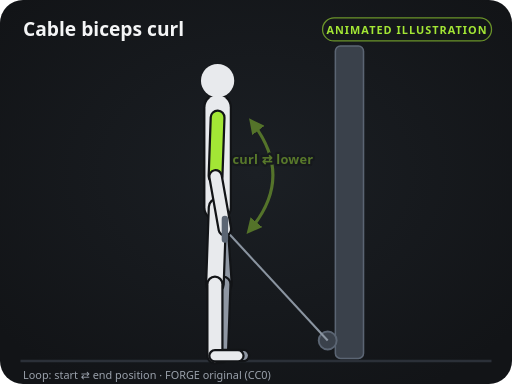
t = 0.00 s
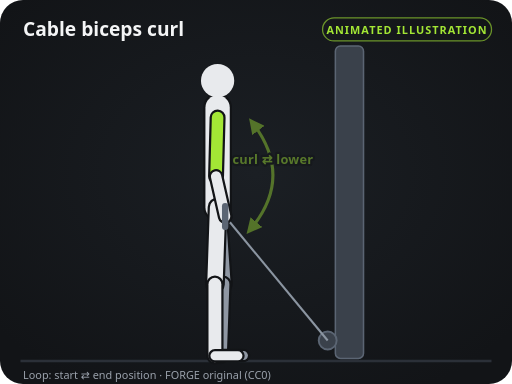
t = 0.40 s
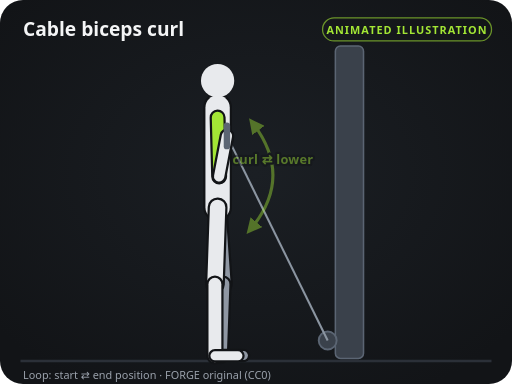
t = 1.20 s
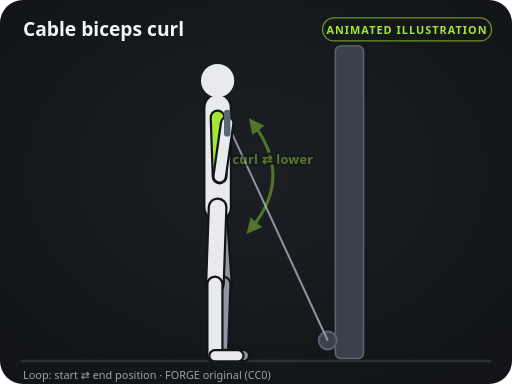
t = 1.60 s
t = 2.00 s: frame unchanged from t = 1.20 s, image omitted
t = 2.80 s: frame unchanged from t = 0.40 s, image omitted

The animated SVG that drew these frames (rendered in a browser with its animation timeline set to each time). Animation: 22 SMIL elements (animate=22); one cycle of 3.20 s, repeats indefinitely.

<svg xmlns="http://www.w3.org/2000/svg" viewBox="0 0 400 300" width="400" height="300" role="img" aria-labelledby="t d">
<title id="t">Cable biceps curl — instructional illustration</title>
<desc id="d">Original FORGE diagram (CC0). Loops between the start and end positions.</desc>
<defs>
<marker id="ah" viewBox="0 0 10 10" refX="6" refY="5" markerWidth="5" markerHeight="5" orient="auto-start-reverse"><path d="M0,0 L10,5 L0,10 z" fill="#a3e635"/></marker>
<marker id="ahs" viewBox="0 0 10 10" refX="6" refY="5" markerWidth="5" markerHeight="5" orient="auto-start-reverse"><path d="M0,0 L10,5 L0,10 z" fill="#a3e635"/></marker>
<radialGradient id="glow" cx="50%" cy="45%" r="65%"><stop offset="0" stop-color="#1b1f24"/><stop offset="1" stop-color="#121417"/></radialGradient>
</defs>
<rect width="400" height="300" rx="18" fill="url(#glow)"/>
<line x1="16" y1="282" x2="384" y2="282" stroke="#2b3038" stroke-width="2"/>
<text x="18" y="28" fill="#f4f5f6" font-size="15" font-weight="700" font-family="system-ui, -apple-system, Segoe UI, Roboto, sans-serif">Cable biceps curl</text>
<rect x="252" y="14" width="132" height="18" rx="9" fill="none" stroke="#a3e635" stroke-opacity="0.6"/>
<text x="318" y="26.5" fill="#a3e635" font-size="8.5" font-weight="700" text-anchor="middle" letter-spacing="0.8" font-family="system-ui, -apple-system, Segoe UI, Roboto, sans-serif">ANIMATED ILLUSTRATION</text>
<rect x="262" y="36" width="22" height="244" fill="#3a414b" rx="4" stroke="#5b6573" stroke-width="1.2"></rect><circle cx="256" cy="266" r="7" fill="#3a414b" stroke="#5b6573" stroke-width="1.5"></circle><line x1="256" y1="266" x2="175.7" y2="179.1" stroke="#8b95a1" stroke-width="1.6"><animate attributeName="x2" values="175.7;177.5;175.7" keyTimes="0;0.5;1" calcMode="spline" keySplines="0.45 0 0.55 1;0.45 0 0.55 1" dur="3.2s" repeatCount="indefinite"/><animate attributeName="y2" values="179.1;96.2;179.1" keyTimes="0;0.5;1" calcMode="spline" keySplines="0.45 0 0.55 1;0.45 0 0.55 1" dur="3.2s" repeatCount="indefinite"/></line><line x1="170" y1="162" x2="174.2" y2="221.9" stroke="#121417" stroke-width="15.5" stroke-linecap="round"></line><line x1="170" y1="162" x2="174.2" y2="221.9" stroke="#8f97a3" stroke-width="12" stroke-linecap="round"></line><line x1="174.2" y1="221.9" x2="172.2" y2="277.8" stroke="#121417" stroke-width="13.5" stroke-linecap="round"></line><line x1="174.2" y1="221.9" x2="172.2" y2="277.8" stroke="#8f97a3" stroke-width="10" stroke-linecap="round"></line><line x1="172.2" y1="277.8" x2="190.2" y2="277.8" stroke="#121417" stroke-width="10.5" stroke-linecap="round"></line><line x1="172.2" y1="277.8" x2="190.2" y2="277.8" stroke="#8f97a3" stroke-width="7" stroke-linecap="round"></line><line x1="170" y1="91.8" x2="168.4" y2="137.8" stroke="#121417" stroke-width="12.5" stroke-linecap="round"><animate attributeName="x2" values="168.4;171.6;168.4" keyTimes="0;0.5;1" calcMode="spline" keySplines="0.45 0 0.55 1;0.45 0 0.55 1" dur="3.2s" repeatCount="indefinite"/></line><line x1="170" y1="91.8" x2="168.4" y2="137.8" stroke="#8f97a3" stroke-width="9" stroke-linecap="round"><animate attributeName="x2" values="168.4;171.6;168.4" keyTimes="0;0.5;1" calcMode="spline" keySplines="0.45 0 0.55 1;0.45 0 0.55 1" dur="3.2s" repeatCount="indefinite"/></line><line x1="168.4" y1="137.8" x2="175.7" y2="179.1" stroke="#121417" stroke-width="11.5" stroke-linecap="round"><animate attributeName="x1" values="168.4;171.6;168.4" keyTimes="0;0.5;1" calcMode="spline" keySplines="0.45 0 0.55 1;0.45 0 0.55 1" dur="3.2s" repeatCount="indefinite"/><animate attributeName="x2" values="175.7;177.5;175.7" keyTimes="0;0.5;1" calcMode="spline" keySplines="0.45 0 0.55 1;0.45 0 0.55 1" dur="3.2s" repeatCount="indefinite"/><animate attributeName="y2" values="179.1;96.2;179.1" keyTimes="0;0.5;1" calcMode="spline" keySplines="0.45 0 0.55 1;0.45 0 0.55 1" dur="3.2s" repeatCount="indefinite"/></line><line x1="168.4" y1="137.8" x2="175.7" y2="179.1" stroke="#8f97a3" stroke-width="8" stroke-linecap="round"><animate attributeName="x1" values="168.4;171.6;168.4" keyTimes="0;0.5;1" calcMode="spline" keySplines="0.45 0 0.55 1;0.45 0 0.55 1" dur="3.2s" repeatCount="indefinite"/><animate attributeName="x2" values="175.7;177.5;175.7" keyTimes="0;0.5;1" calcMode="spline" keySplines="0.45 0 0.55 1;0.45 0 0.55 1" dur="3.2s" repeatCount="indefinite"/><animate attributeName="y2" values="179.1;96.2;179.1" keyTimes="0;0.5;1" calcMode="spline" keySplines="0.45 0 0.55 1;0.45 0 0.55 1" dur="3.2s" repeatCount="indefinite"/></line><line x1="170" y1="162" x2="170" y2="84" stroke="#121417" stroke-width="22.5" stroke-linecap="round"></line><line x1="170" y1="162" x2="170" y2="84" stroke="#e8eaed" stroke-width="19" stroke-linecap="round"></line><circle cx="170" cy="63" r="13" fill="#e8eaed"></circle><line x1="170" y1="162" x2="167.9" y2="222" stroke="#121417" stroke-width="15.5" stroke-linecap="round"></line><line x1="170" y1="162" x2="167.9" y2="222" stroke="#e8eaed" stroke-width="12" stroke-linecap="round"></line><line x1="167.9" y1="222" x2="167.9" y2="278" stroke="#121417" stroke-width="13.5" stroke-linecap="round"></line><line x1="167.9" y1="222" x2="167.9" y2="278" stroke="#e8eaed" stroke-width="10" stroke-linecap="round"></line><line x1="167.9" y1="278" x2="185.9" y2="278" stroke="#121417" stroke-width="10.5" stroke-linecap="round"></line><line x1="167.9" y1="278" x2="185.9" y2="278" stroke="#e8eaed" stroke-width="7" stroke-linecap="round"></line><line x1="170" y1="91.8" x2="168.4" y2="137.8" stroke="#121417" stroke-width="12.5" stroke-linecap="round"><animate attributeName="x2" values="168.4;171.6;168.4" keyTimes="0;0.5;1" calcMode="spline" keySplines="0.45 0 0.55 1;0.45 0 0.55 1" dur="3.2s" repeatCount="indefinite"/></line><line x1="170" y1="91.8" x2="168.4" y2="137.8" stroke="#a3e635" stroke-width="9" stroke-linecap="round"><animate attributeName="x2" values="168.4;171.6;168.4" keyTimes="0;0.5;1" calcMode="spline" keySplines="0.45 0 0.55 1;0.45 0 0.55 1" dur="3.2s" repeatCount="indefinite"/></line><line x1="168.4" y1="137.8" x2="175.7" y2="179.1" stroke="#121417" stroke-width="11.5" stroke-linecap="round"><animate attributeName="x1" values="168.4;171.6;168.4" keyTimes="0;0.5;1" calcMode="spline" keySplines="0.45 0 0.55 1;0.45 0 0.55 1" dur="3.2s" repeatCount="indefinite"/><animate attributeName="x2" values="175.7;177.5;175.7" keyTimes="0;0.5;1" calcMode="spline" keySplines="0.45 0 0.55 1;0.45 0 0.55 1" dur="3.2s" repeatCount="indefinite"/><animate attributeName="y2" values="179.1;96.2;179.1" keyTimes="0;0.5;1" calcMode="spline" keySplines="0.45 0 0.55 1;0.45 0 0.55 1" dur="3.2s" repeatCount="indefinite"/></line><line x1="168.4" y1="137.8" x2="175.7" y2="179.1" stroke="#e8eaed" stroke-width="8" stroke-linecap="round"><animate attributeName="x1" values="168.4;171.6;168.4" keyTimes="0;0.5;1" calcMode="spline" keySplines="0.45 0 0.55 1;0.45 0 0.55 1" dur="3.2s" repeatCount="indefinite"/><animate attributeName="x2" values="175.7;177.5;175.7" keyTimes="0;0.5;1" calcMode="spline" keySplines="0.45 0 0.55 1;0.45 0 0.55 1" dur="3.2s" repeatCount="indefinite"/><animate attributeName="y2" values="179.1;96.2;179.1" keyTimes="0;0.5;1" calcMode="spline" keySplines="0.45 0 0.55 1;0.45 0 0.55 1" dur="3.2s" repeatCount="indefinite"/></line><line x1="175.7" y1="171.1" x2="175.7" y2="187.1" stroke="#5b6573" stroke-width="5" stroke-linecap="round"><animate attributeName="x1" values="175.7;177.5;175.7" keyTimes="0;0.5;1" calcMode="spline" keySplines="0.45 0 0.55 1;0.45 0 0.55 1" dur="3.2s" repeatCount="indefinite"/><animate attributeName="y1" values="171.1;88.2;171.1" keyTimes="0;0.5;1" calcMode="spline" keySplines="0.45 0 0.55 1;0.45 0 0.55 1" dur="3.2s" repeatCount="indefinite"/><animate attributeName="x2" values="175.7;177.5;175.7" keyTimes="0;0.5;1" calcMode="spline" keySplines="0.45 0 0.55 1;0.45 0 0.55 1" dur="3.2s" repeatCount="indefinite"/><animate attributeName="y2" values="187.1;104.2;187.1" keyTimes="0;0.5;1" calcMode="spline" keySplines="0.45 0 0.55 1;0.45 0 0.55 1" dur="3.2s" repeatCount="indefinite"/></line><g opacity="0.45"><path d="M195.7,179.1 Q229.8,138.4 197.5,96.2" fill="none" stroke="#a3e635" stroke-width="2.4" stroke-linecap="round" marker-end="url(#ah)" marker-start="url(#ahs)" opacity="0.95"/><text x="213.2" y="128" fill="#a3e635" font-size="10" font-weight="600" text-anchor="middle" font-family="system-ui, -apple-system, Segoe UI, Roboto, sans-serif" letter-spacing="0.2" stroke="#121417" stroke-width="3.5" paint-order="stroke" stroke-linejoin="round">curl ⇄ lower</text></g>
<text x="18" y="296" fill="#9aa1ab" font-size="8.5" font-family="system-ui, -apple-system, Segoe UI, Roboto, sans-serif">Loop: start ⇄ end position · FORGE original (CC0)</text>
</svg>
